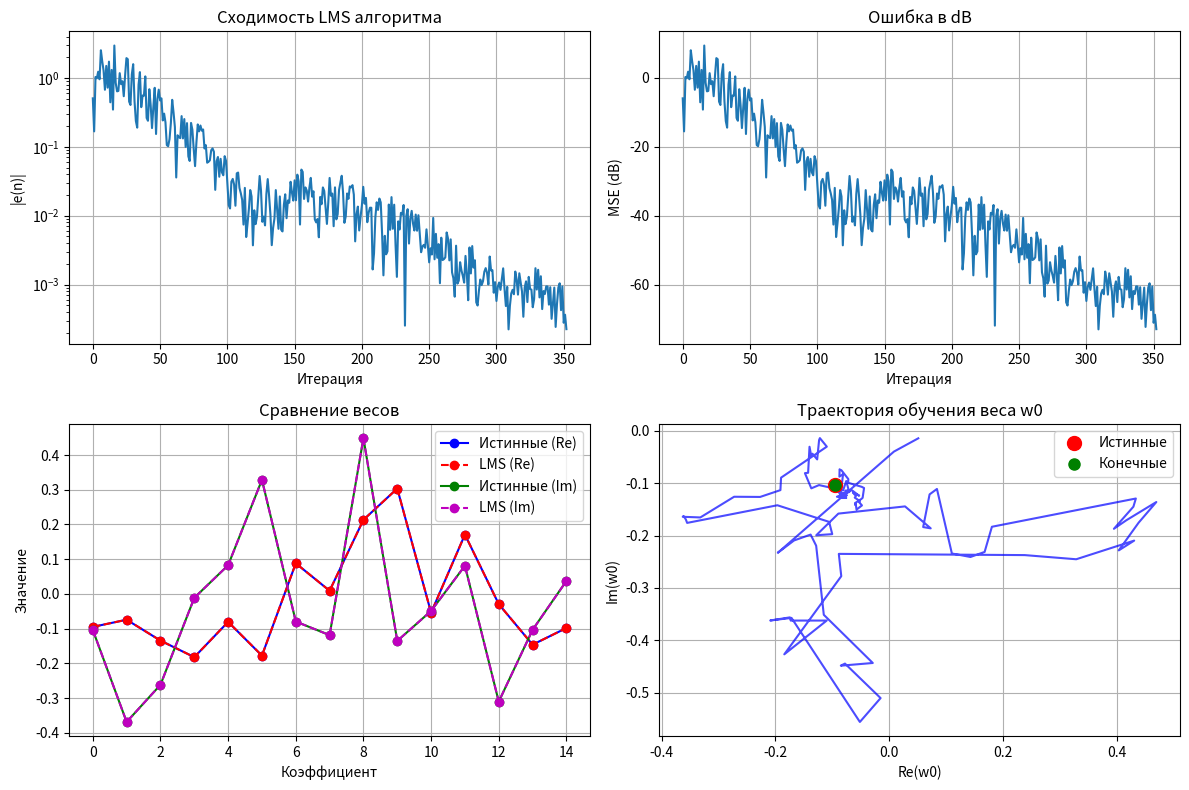

Generate this figure with matplotlib:
import numpy as np
import matplotlib.pyplot as plt


def lms_filter(u: np.ndarray, d: np.ndarray, filter_length: int, mu=0.01):
    assert u.shape[0] == d.shape[0]
    # Инициализация вектора весов нулями
    w = np.zeros(filter_length, dtype=np.complex64)

    # Массивы для хранения истории
    errors = np.zeros(len(u))
    weights_history = []

    # # Основной цикл LMS алгоритма
    # for n in range(filter_length - 1, len(u)):
    #     u_n = u[n - filter_length + 1 : n + 1]
    #     y_n = np.dot(w.conj(), u_n)
    #     e_n = d[n] - y_n
    #     w = w + mu * u_n * e_n.conjugate()

    #     # Сохраняем абсолютное значение ошибки
    #     errors[n] = np.abs(e_n)
    #     weights_history.append(w.copy())
    # Основной цикл LMS алгоритма
    u_n = np.zeros_like(w)
    for n in range(0, len(u)):
        u_n[-1] = u[n]
        y_n = np.dot(w.conj(), u_n)
        e_n = d[n] - y_n
        w = w + mu * u_n * e_n.conjugate()
        u_n = np.roll(u_n, -1)

        # Сохраняем абсолютное значение ошибки
        errors[n] = np.abs(e_n)
        weights_history.append(w.copy())
    return w, errors, weights_history


# Генерация тестовых данных для проверки
def generate_test_data(signal_length=1000, filter_length=5):
    # Генерируем случайные истинные веса
    true_weights = np.random.randn(filter_length) + 1j * np.random.randn(filter_length)
    true_weights = true_weights / np.linalg.norm(true_weights)

    # Генерируем входной сигнал (комплексный белый шум)
    u = np.random.randn(signal_length) + 1j * np.random.randn(signal_length)

    # Вычисляем желаемый выход (без шума)
    d = np.convolve(u, true_weights, mode="valid")

    # Обрезаем входной сигнал до соответствующей длины
    u = u[filter_length - 1 :]

    return u, d, true_weights


# Пример использования
if __name__ == "__main__":
    filter_length = 15
    signal_length = 127 * 3
    mu = 0.05  # Шаг обучения

    u, d, true_weights = generate_test_data(signal_length, filter_length)
    w_final, errors, weights_history = lms_filter(u, d, filter_length, mu)

    # График сходимости
    plt.figure(figsize=(12, 8))

    plt.subplot(2, 2, 1)
    plt.plot(errors[filter_length - 1 :])
    plt.title("Сходимость LMS алгоритма")
    plt.xlabel("Итерация")
    plt.ylabel("|e(n)|")
    plt.grid(True)
    plt.yscale("log")

    plt.subplot(2, 2, 2)
    plt.plot(10 * np.log10(errors[filter_length - 1 :] ** 2))
    plt.title("Ошибка в dB")
    plt.xlabel("Итерация")
    plt.ylabel("MSE (dB)")
    plt.grid(True)

    # Сравнение истинных и найденных весов
    plt.subplot(2, 2, 3)
    plt.plot(np.arange(filter_length), np.real(true_weights), "bo-", label="Истинные (Re)")
    plt.plot(np.arange(filter_length), np.real(np.conj(w_final[::-1])), "ro--", label="LMS (Re)")
    plt.plot(np.arange(filter_length), np.imag(true_weights), "go-", label="Истинные (Im)")
    plt.plot(np.arange(filter_length), np.imag(np.conj(w_final[::-1])), "mo--", label="LMS (Im)")
    plt.title("Сравнение весов")
    plt.xlabel("Коэффициент")
    plt.ylabel("Значение")
    plt.legend()
    plt.grid(True)

    # Траектория обучения
    if filter_length >= 2:
        weights_history = np.array(weights_history)
        plt.subplot(2, 2, 4)
        plt.plot(np.real(weights_history[:, -1]), -np.imag(weights_history[:, -1]), "b-", alpha=0.7)
        plt.plot(np.real(true_weights[0]), np.imag(true_weights[0]), "ro", markersize=10, label="Истинные")
        plt.plot(np.real(np.conj(w_final[-1])), np.imag(np.conj(w_final[-1])), "go", markersize=8, label="Конечные")
        plt.title("Траектория обучения веса w0")
        plt.xlabel("Re(w0)")
        plt.ylabel("Im(w0)")
        plt.legend()
        plt.grid(True)

    plt.tight_layout()
    plt.show()
